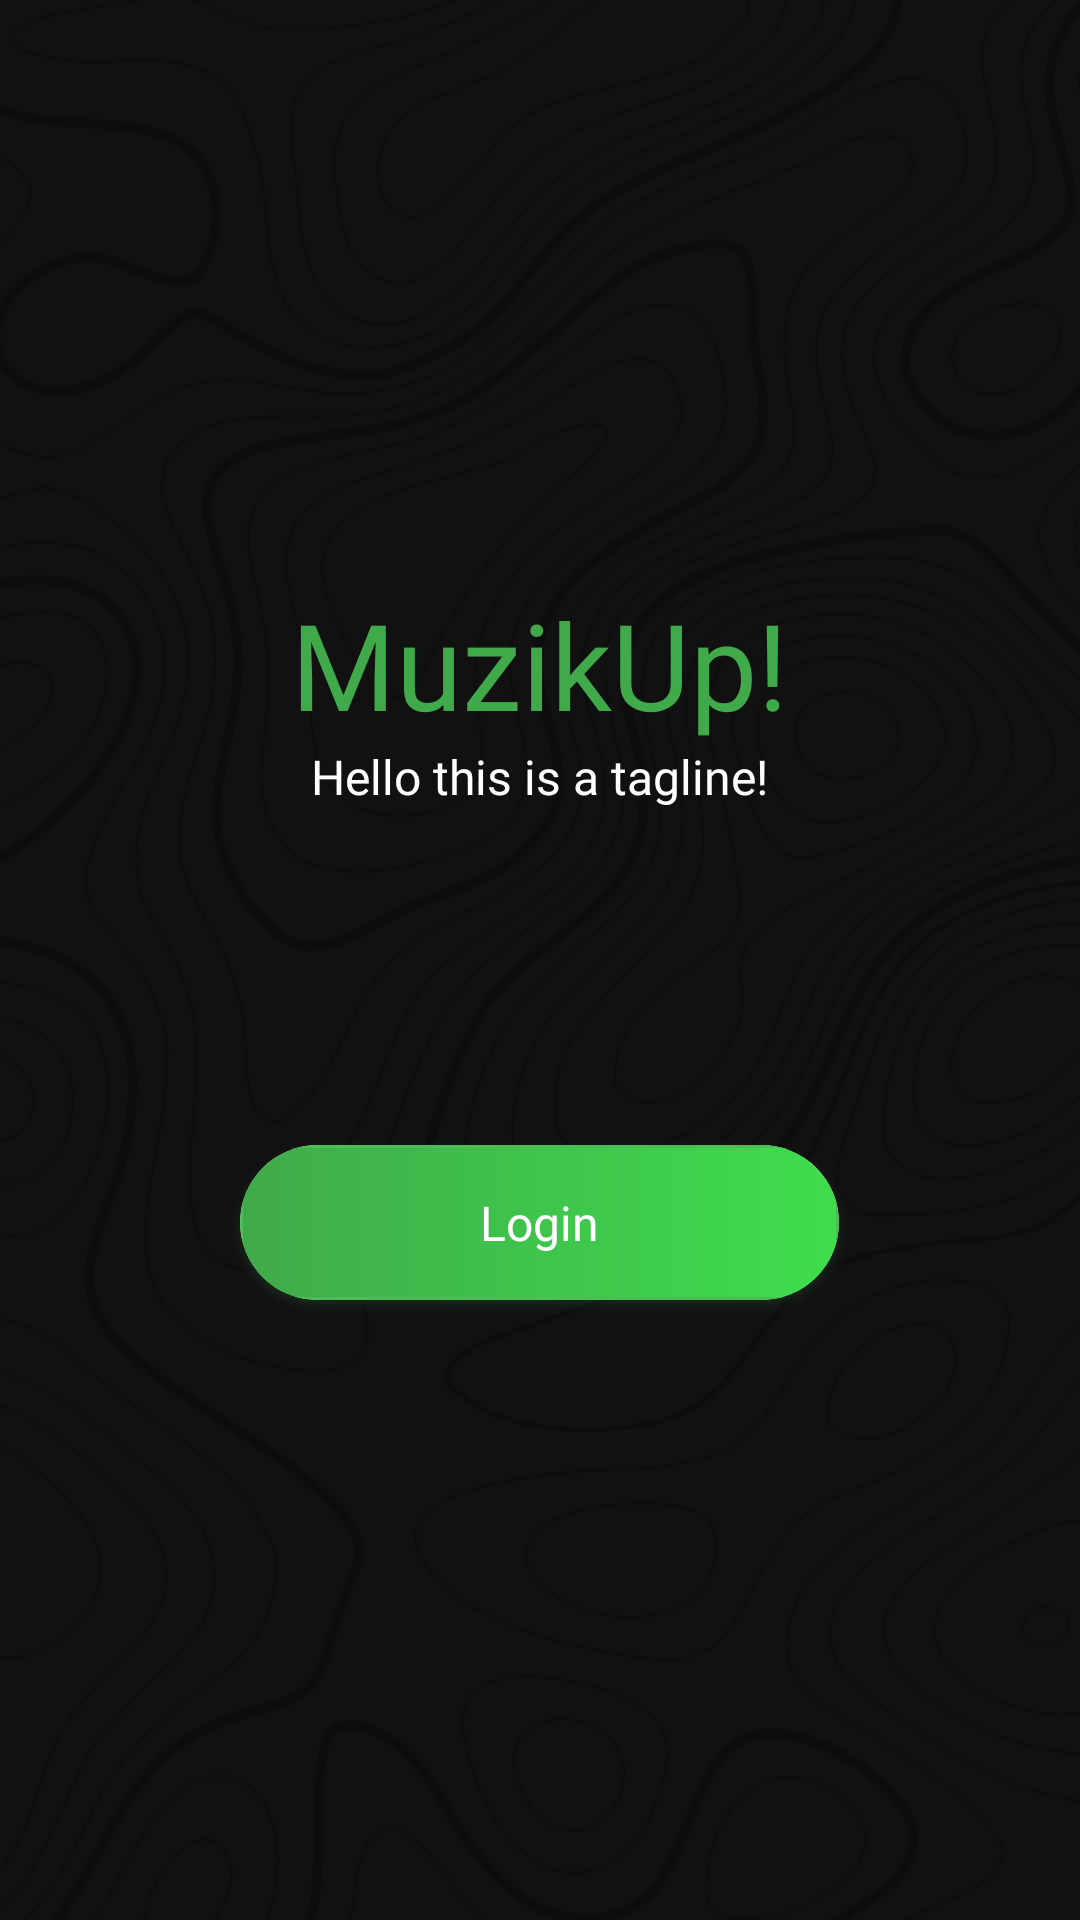

This screen was rendered from an Android layout file. Write that file and the resources it references.
<!-- AndroidManifest.xml: application theme Theme.Muzikup -->
<!-- res/layout/activity_login.xml -->
<?xml version="1.0" encoding="utf-8"?>
<RelativeLayout xmlns:android="http://schemas.android.com/apk/res/android"
    xmlns:app="http://schemas.android.com/apk/res-auto"
    xmlns:tools="http://schemas.android.com/tools"
    android:layout_width="match_parent"
    android:layout_height="match_parent"
    tools:context=".LoginActivity" >

    <ImageView
        android:layout_width="match_parent"
        android:layout_height="wrap_content"
        android:src="@drawable/topobg"
        android:alpha="0.5"
        android:foreground="@drawable/gradient"
        android:layout_centerInParent="true"
        android:scaleType="centerCrop"/>

    <ImageView
        android:layout_width="match_parent"
        android:layout_height="match_parent"
        android:layout_centerInParent="true"
        android:alpha="0.6"
        android:foreground="@drawable/gradient"
        android:scaleType="centerCrop" />


    <LinearLayout
        android:layout_width="match_parent"
        android:layout_height="wrap_content"
        android:background="@null"
        android:gravity="center"
        android:orientation="vertical"
        android:layout_centerVertical="true">

        <TextView
            android:id="@+id/txtTitle"
            android:layout_width="wrap_content"
            android:layout_height="wrap_content"
            android:layout_weight="1"
            android:background="@color/transparent"
            android:focusableInTouchMode="false"
            android:fontFamily="@font/inter_bold"
            android:text="@string/app_name"
            android:textColor="@color/accent_green"
            android:textSize="40sp" />

        <TextView
            android:id="@+id/txtTagline"
            android:layout_width="wrap_content"
            android:layout_height="wrap_content"
            android:layout_weight="1"
            android:background="@color/transparent"
            android:focusableInTouchMode="false"
            android:fontFamily="@font/inter_bold"
            android:text="Hello this is a tagline!"
            android:textColor="@color/white"
            android:textSize="16sp" />

        <Space
            android:layout_width="10dp"
            android:layout_height="100dp"/>

        <androidx.cardview.widget.CardView
            android:layout_width="wrap_content"
            android:layout_height="wrap_content"
            app:cardCornerRadius="30dp"
            android:elevation="100dp"
            android:outlineAmbientShadowColor="#44AE4E"
            android:outlineSpotShadowColor="#44AE4E"
            app:cardUseCompatPadding="true"
            >

            <TextView
                android:id="@+id/btnLogin"
                android:layout_width="wrap_content"
                android:layout_height="wrap_content"
                android:focusableInTouchMode="false"
                android:fontFamily="@font/inter_bold"
                android:paddingHorizontal="80dp"
                android:paddingVertical="15dp"
                android:text="Login"
                android:background="@drawable/btnlogin"
                android:textColor="@color/white"
                android:textSize="16sp" />

        </androidx.cardview.widget.CardView>




    </LinearLayout>

</RelativeLayout>
<!-- resources referenced by this layout -->
<resources>
  <color name="accent_green">#40AA4A</color>
  <color name="transparent">#00FFFFFF</color>
  <!-- drawable btnlogin (drawable) -->
  <?xml version="1.0" encoding="utf-8"?>
  <layer-list xmlns:android="http://schemas.android.com/apk/res/android">
      <item>
          <shape android:shape="rectangle">
              <stroke android:color="#4CBD57" android:width="1dp"/>
              <gradient
                  android:angle="180"
                  android:startColor="#3FDD4E"
                  android:centerColor="#3FC44C"
                  android:endColor="#40AA4A"/>
          </shape>
      </item>
  </layer-list>
  <!-- drawable gradient (drawable) -->
  <?xml version="1.0" encoding="utf-8"?>
  <shape xmlns:android="http://schemas.android.com/apk/res/android"
      android:shape="rectangle" >
  
      <gradient
          android:angle="-90"
          android:startColor="#000A2B0D"
          android:endColor="#0A2B0D"
          />
  
      <corners android:radius="0dp" />
  </shape>
  <!-- drawable topobg: jpg bitmap (drawable, 98217 bytes) -->
  <string name="app_name">MuzikUp!</string>
  <style name="Theme.Muzikup" parent="Base.Theme.Muzikup" />
  <style name="Base.Theme.Muzikup" parent="Theme.Material3.DayNight.NoActionBar">
          
          
          <item name="android:background">#111111</item>
      </style>
  <!-- not gathered from this repository: default colours our renderer supplied (Android Studio template values) -->
  <color name="white">#FFFFFFFF</color>
</resources>
